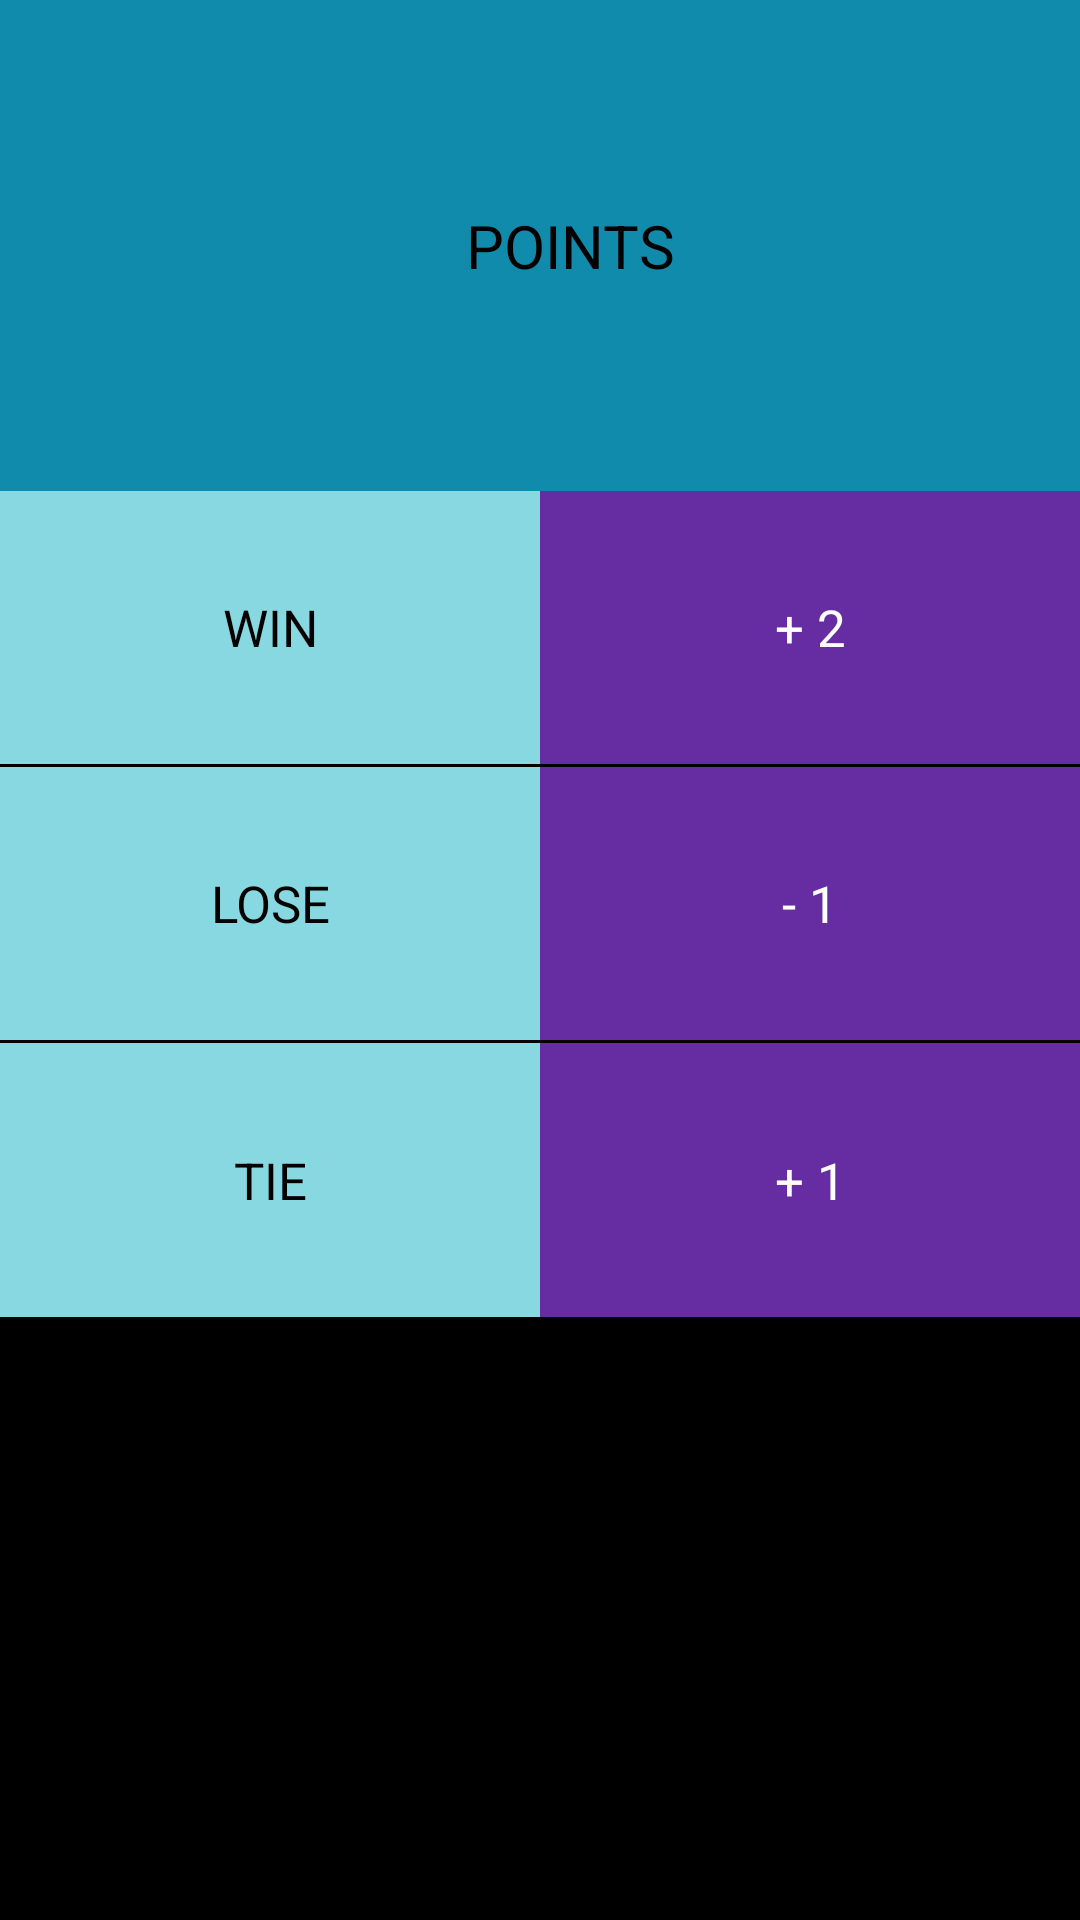

This screen was rendered from an Android layout file. Write that file and the resources it references.
<!-- AndroidManifest.xml: application theme AppTheme -->
<!-- res/layout/activity_main12.xml -->
<?xml version="1.0" encoding="utf-8"?>
<RelativeLayout xmlns:android="http://schemas.android.com/apk/res/android"
    xmlns:tools="http://schemas.android.com/tools"
    android:id="@+id/activity_main12"
    android:layout_width="match_parent"
    android:background="#000000"
    android:paddingBottom="200dp"
    android:layout_height="match_parent"
    tools:context="com.example.example.magicmove.Main12Activity">
    <LinearLayout
        android:layout_height="match_parent"
        android:layout_width="match_parent"
        android:orientation="vertical">
    <TextView
        android:text="POINTS"
        android:layout_width="match_parent"
        android:layout_height="wrap_content"
        android:layout_weight="2"
        android:id="@+id/textView3"
        android:background="#118bac"
        android:paddingLeft="20dp"
        android:textSize="20sp"
        android:gravity="center_vertical|center_horizontal"
        android:textColor="#000000" />
    <LinearLayout
        android:layout_width="match_parent"
        android:layout_height="wrap_content"
        android:layout_weight="1"
        android:layout_marginBottom="1dp"
        android:orientation="horizontal"
        android:gravity="center_vertical|center_horizontal" >
        <TextView
            android:text="WIN"
            android:layout_width="match_parent"
            android:layout_height="match_parent"
            android:layout_weight="1"
            android:gravity="center_vertical|center_horizontal"
            android:id="@+id/textView4"
            android:textSize="17sp"
            android:textColor="#000000"
            android:background="#88d8e1" />
        <TextView
            android:text="+ 2"
            android:layout_width="match_parent"
            android:layout_height="match_parent"
            android:layout_weight="1"
            android:gravity="center_vertical|center_horizontal"
            android:id="@+id/textView44"
            android:textSize="17sp"
            android:textColor="#ffffff"
            android:background="#662ca1" />
    </LinearLayout>
    <LinearLayout
        android:layout_width="match_parent"
        android:layout_height="wrap_content"
        android:layout_marginBottom="1dp"
        android:layout_weight="1"
        android:orientation="horizontal"
        android:gravity="center_vertical|center_horizontal" >
        <TextView
            android:text="LOSE"
            android:layout_width="match_parent"
            android:layout_height="match_parent"
            android:layout_weight="1"
            android:background="#88d8e1"
            android:gravity="center_vertical|center_horizontal"
            android:id="@+id/textView5"
            android:textSize="17sp"
            android:textColor="#000000" />
        <TextView
            android:text="- 1"
            android:layout_width="match_parent"
            android:layout_height="match_parent"
            android:gravity="center_vertical|center_horizontal"
            android:background="#662ca1"
            android:layout_weight="1"
            android:id="@+id/textView55"
            android:textSize="17sp"
            android:textColor="#ffffff" />
    </LinearLayout>
    <LinearLayout
        android:layout_width="match_parent"
        android:layout_marginBottom="1dp"
        android:layout_height="wrap_content"
        android:layout_weight="1"
        android:orientation="horizontal"
        android:gravity="center_vertical|center_horizontal" >
        <TextView
            android:text="TIE"
            android:layout_width="match_parent"
            android:background="#88d8e1"
            android:layout_height="match_parent"
            android:layout_weight="1"
            android:id="@+id/textView6"
            android:gravity="center_vertical|center_horizontal"
            android:textSize="17sp"
            android:textColor="#000000" />
        <TextView
            android:text="+ 1"
            android:layout_width="match_parent"
            android:layout_height="match_parent"
            android:layout_weight="1"
            android:background="#662ca1"
            android:gravity="center_vertical|center_horizontal"
            android:id="@+id/textView66"
            android:textSize="17sp"
            android:textColor="#ffffff" />
    </LinearLayout>
</LinearLayout>
</RelativeLayout>
<!-- resources referenced by this layout -->
<resources>
  <style name="AppTheme" parent="Theme.AppCompat.Light.NoActionBar">
          
          <item name="colorPrimary">@color/colorPrimary</item>
          <item name="colorPrimaryDark">@color/colorPrimaryDark</item>
          <item name="colorAccent">#45ba17</item>
          <item name="android:windowFullscreen">true</item>
          <item name="android:windowDisablePreview">true</item>
      </style>
  <!-- not gathered from this repository: default colours our renderer supplied (Android Studio template values) -->
  <color name="colorPrimary">#FF6200EE</color>
  <color name="colorPrimaryDark">#FF3700B3</color>
</resources>
